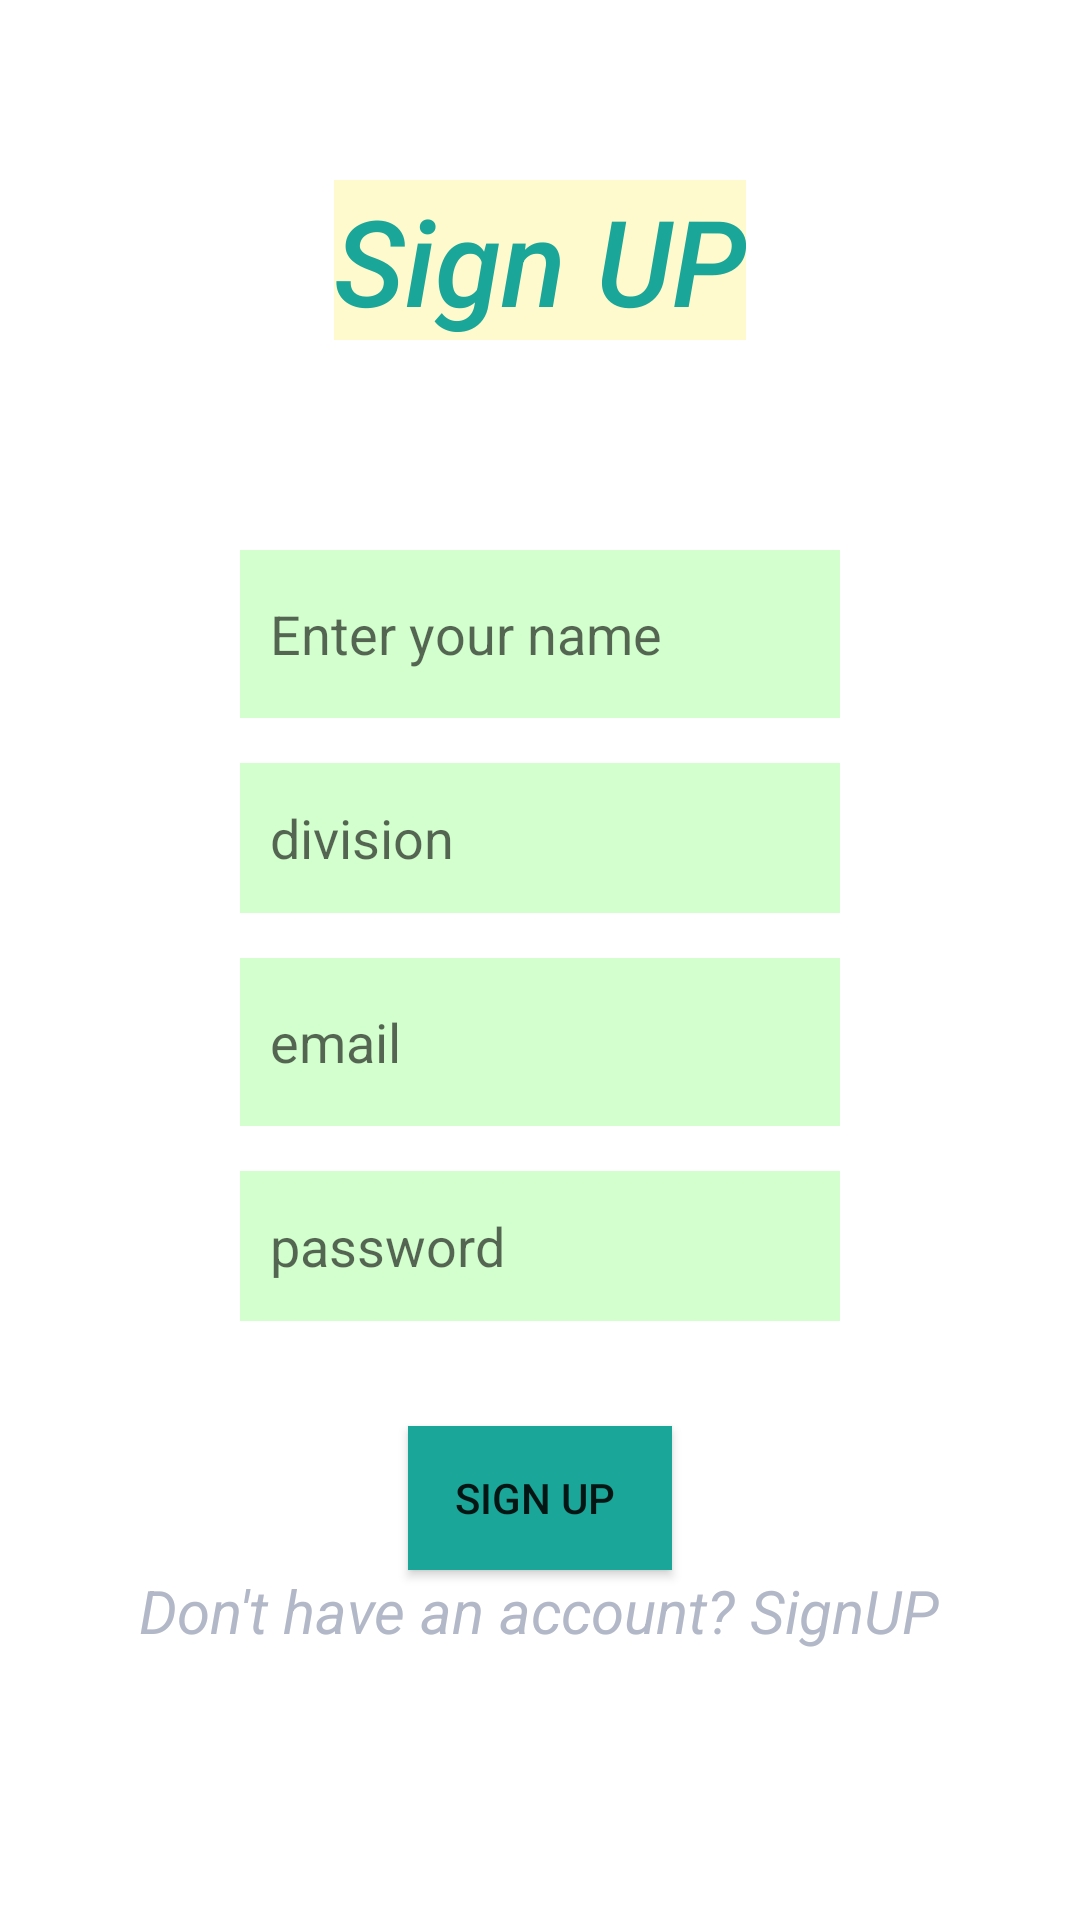

Here is an Android app screen rendered from its layout file. Give the layout XML and the strings, colors and styles it references.
<!-- AndroidManifest.xml: application theme Theme.Lakes -->
<!-- res/layout/activity_signup.xml -->
<?xml version="1.0" encoding="utf-8"?>
<LinearLayout xmlns:android="http://schemas.android.com/apk/res/android"
    xmlns:app="http://schemas.android.com/apk/res-auto"
    xmlns:tools="http://schemas.android.com/tools"
    android:layout_width="match_parent"
    android:layout_height="match_parent"
    android:orientation="vertical"
    android:background="@drawable/opening"
    tools:context=".Signup">
    <TextView
        android:layout_width="wrap_content"
        android:layout_height="wrap_content"
        android:layout_marginTop="60dp"
        android:background="#d3ffce"
        android:backgroundTint="#FFFACD"
        android:text="Sign UP"
        android:textAppearance="@style/TextAppearance.AppCompat.Body2"
        android:textColor="#1aa698"
        android:textSize="40sp"
        android:layout_gravity="center"
        android:textStyle="italic"></TextView>

    <EditText

        android:id="@+id/name"
        android:layout_width="200dp"
        android:layout_height="56dp"
        android:layout_marginTop="70dp"
        android:layout_gravity="center"
        android:padding="10dp"
        android:background="#d3ffce"
        android:hint="Enter your name"
        android:inputType="text"
        android:textColor="#3F3F53"/>
    <EditText
        android:id="@+id/area"
        android:layout_width="200dp"
        android:layout_height="50dp"
        android:layout_marginTop="15dp"
        android:layout_gravity="center"
        android:padding="10dp"
        android:background="#d3ffce"
        android:hint="division"
        android:inputType="text"
        >

    </EditText>
    <EditText

        android:id="@+id/signupemail"
        android:layout_width="200dp"
        android:layout_height="56dp"
        android:layout_marginTop="15dp"
        android:layout_gravity="center"
        android:padding="10dp"
        android:background="#d3ffce"
        android:hint="email"
        android:inputType="textEmailAddress"
        android:textColor="#3F3F53"/>


    <EditText
        android:id="@+id/signuppassword"
        android:layout_width="200dp"
        android:layout_height="50dp"
        android:layout_marginTop="15dp"
        android:layout_gravity="center"
        android:padding="10dp"
        android:background="#d3ffce"
        android:hint="password"
        android:inputType="textPassword"
        >

    </EditText>

    <Button
        android:id="@+id/signup"
        android:layout_marginTop="35dp"
        android:layout_width="wrap_content"
        android:layout_height="wrap_content"
        android:layout_gravity="center"
        android:shadowColor="#1aa698"
        android:background="#1aa698"
        android:fadingEdge="horizontal"
        android:text="SIGN UP
" />
    <TextView
        android:id="@+id/goback"
        android:layout_width="wrap_content"
        android:layout_height="wrap_content"
        android:textSize="20sp"
        android:layout_gravity="center"
        android:textStyle="italic"
        android:text="Don't have an account? SignUP"
        android:textColor="#B2B8C7">

    </TextView>
    <ProgressBar
        android:layout_width="wrap_content"
        android:layout_height="wrap_content"
        android:layout_gravity="center"
        android:visibility="gone"
        android:id="@+id/progressbarid"/>

</LinearLayout>
<!-- resources referenced by this layout -->
<resources>
  <style name="Theme.Lakes" parent="Theme.MaterialComponents.DayNight.DarkActionBar">
          
          <item name="colorPrimary">@color/purple_500</item>
          <item name="colorPrimaryVariant">@color/purple_700</item>
          <item name="colorOnPrimary">@color/white</item>
          
          <item name="colorSecondary">@color/teal_200</item>
          <item name="colorSecondaryVariant">@color/teal_700</item>
          <item name="colorOnSecondary">@color/black</item>
          
          <item name="android:statusBarColor" tools:targetApi="l">?attr/colorPrimaryVariant</item>
          
      </style>
  <!-- not gathered from this repository: default colours our renderer supplied (Android Studio template values) -->
  <color name="purple_500">#FF6200EE</color>
  <color name="purple_700">#FF3700B3</color>
  <color name="teal_200">#FF03DAC5</color>
  <color name="teal_700">#FF018786</color>
  <color name="black">#FF000000</color>
  <color name="white">#FFFFFFFF</color>
</resources>
